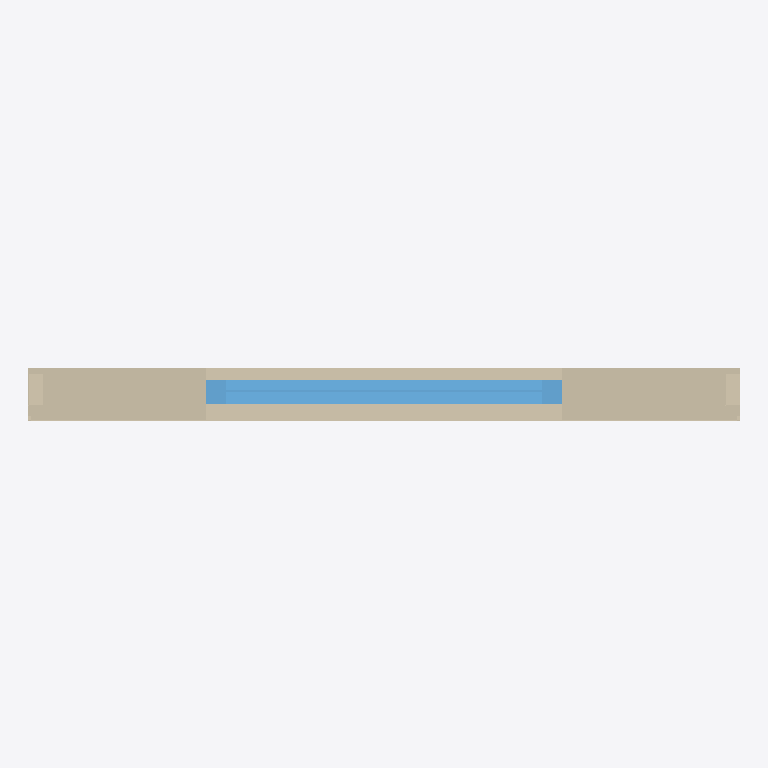
Plan cut of the same IFC building model at storey 'Nivel de referencia del producto' (level 0.00 m, cut at 1.40 m), seen from above with north up, elements coloured by IFC class: 1 wall (beige), 1 window (light blue). Cut surfaces are drawn darker.
Extent 2.0 m × 0.2 m × 3.0 m (x, y, z). Storeys (1): Nivel de referencia del producto at 0.00 m. Elements (2): 1 IfcWall, 1 IfcWindow.

HEADER;
FILE_DESCRIPTION(('ViewDefinition [DesignTransferView]'),'2;1');
FILE_NAME('ENV_FAC__ENV.FAC.FV-EL.GS001__BUTECH__MODFACADES.ifc','2026-10-05T03:34:48Z',('VIVA BIM Generator'),('Butech product study'),'VIVA conservative IFC4 STEP exporter','IFC4','');
FILE_SCHEMA(('IFC4'));
ENDSEC;
DATA;
#13=IFCPROJECT('2Bm_u5vVHF$8kCBBAjBjDU',$,'BUTECH | Butech | MODFACADES','Modelo de producto para VIVA; sin contexto de edificio',$,$,$,(#6),#12);
#14=IFCSITE('2tXIgpqrf6i8gnP8X5rLR5',$,'Contexto de catalogo - sin emplazamiento real',$,$,$,$,$,$,$,$,$,$,$);
#15=IFCBUILDING('1kgxpo5SzFvxmQZ1xHwPJ4',$,'Contexto de producto - sin edificio real',$,$,$,$,$,$,$,$,$);
#16=IFCBUILDINGSTOREY('1F4onn_I55786DQ09ISLMo',$,'Nivel de referencia del producto',$,$,$,$,$,.ELEMENT.,0.0);
#23=IFCWALL('16AoVtXNv9Vewz5fv0kLDu',$,'Butech | MODFACADES','Fachada modular industrializada autoportante, suministrada terminada desde fabrica con estructura, aislamiento y acabado; configuracion con ventana representativa.','ButechFacadeSystem',#22,$,'BUTECH-MODFACADES',.USERDEFINED.);
#509=IFCWINDOW('39biT7FWLBp9OHTlw3pBAD',$,'Ventana integrada representativa','Configuracion opcional contemplada por Butech; dimensiones de estudio','IntegratedWindow',#508,#505,'BUTECH-WINDOW-REF',1.2,1.0,.WINDOW.,.SINGLE_PANEL.,$);
ENDSEC;
